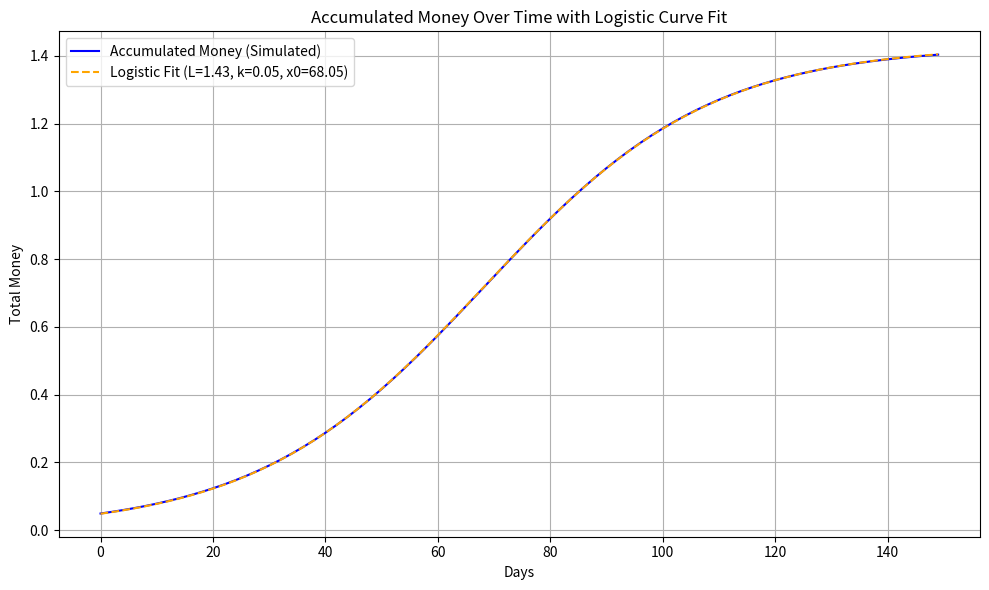
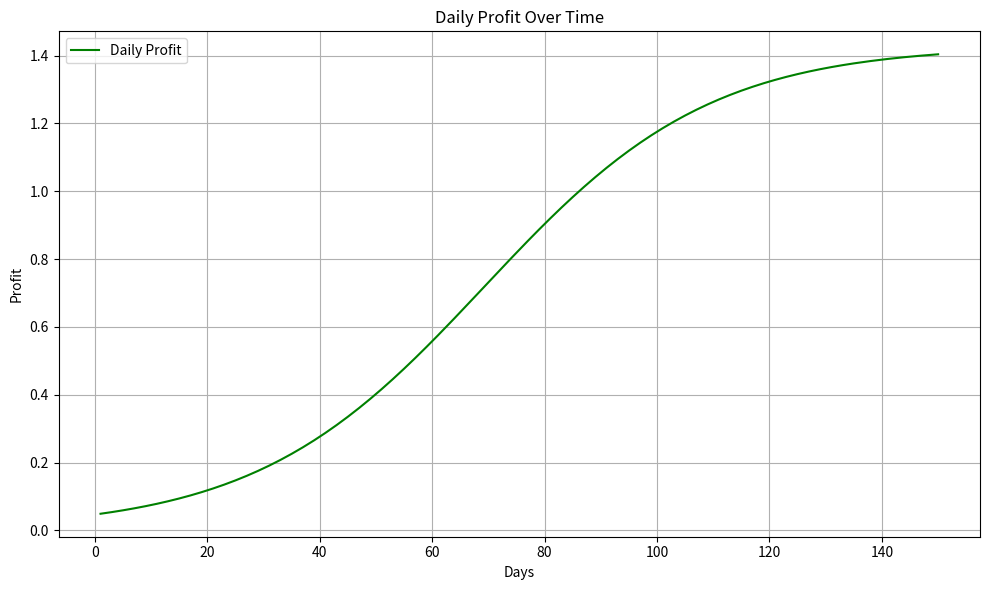
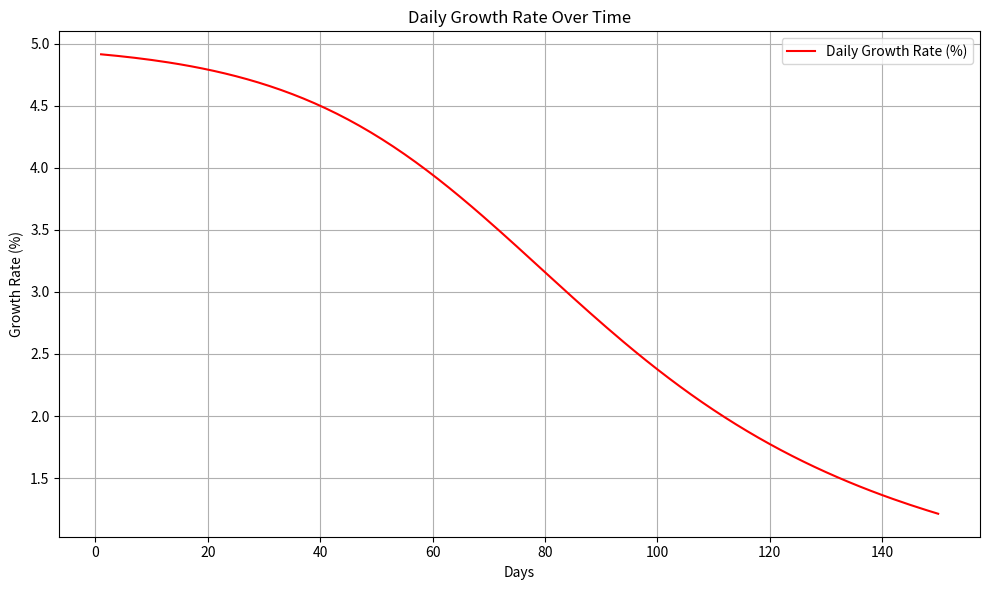

Write the Python code that produced these figures, in order.
import numpy as np
import matplotlib.pyplot as plt
from scipy.optimize import curve_fit

# Initial investment
initial_investment = 1

delta_roi = 0.05

decay = 3.5

# Function for marginal daily ROI: 0.10 * e^(-3.5x), where x is in thousands of dollars
def marginal_roi(x):
    # Ensure x is not zero to avoid division by zero in the original formula
    if x == 0:
        return 0  # Or handle as appropriate for your model
    return delta_roi / decay * (1 - np.exp(-decay * x / (100))) / (x / 100)

# Simulation parameters
days = 150  # Number of days to simulate
money = initial_investment
money_over_time = [money]
daily_profit = []
daily_growth_rate = []

# Simulate accumulation over days
for day in range(1, days + 1):
    roi = marginal_roi(money)
    profit = roi * money
    money += profit
    
    money_over_time.append(money)
    daily_profit.append(profit)
    # Ensure money_over_time[-2] is not zero to avoid division by zero
    if money_over_time[-2] != 0:
        daily_growth_rate.append((profit / money_over_time[-2]) * 100)
    else:
        daily_growth_rate.append(0) # Or handle as appropriate


# --- Logistic Curve Fitting ---

# Define the logistic function
def logistic_function(x, L, k, x0):
    return L / (1 + np.exp(-k * (x - x0)))

# Prepare data for fitting
x_data = np.array(range(days))
y_data = np.array(daily_profit)

# Initial guess for parameters (L, k, x0)
# L: A rough estimate for the maximum money accumulated (could be the max value in y_data or higher)
# k: A positive growth rate, often between 0 and 1
# x0: Midpoint, roughly half of the total days
initial_guess = [max(y_data) * 1.5, 0.1, days / 2] # Adjusted L to be potentially higher than max observed

# Fit the curve
try:
    params, covariance = curve_fit(logistic_function, x_data, y_data, p0=initial_guess, maxfev=5000)
    L_fit, k_fit, x0_fit = params

    # Generate data for the fitted curve
    y_fit = logistic_function(x_data, L_fit, k_fit, x0_fit)

    print("\n--- Logistic Curve Fitting Results ---")
    print(f"Fitted L (Max Value): {L_fit:.4f}")
    print(f"Fitted k (Growth Rate): {k_fit:.4f}")
    print(f"Fitted x0 (Midpoint): {x0_fit:.4f}")

    # Plotting Accumulated Money with Logistic Fit
    plt.figure(figsize=(10, 6))
    plt.plot(x_data, y_data, label="Accumulated Money (Simulated)", color='blue')
    plt.plot(x_data, y_fit, label=f"Logistic Fit (L={L_fit:.2f}, k={k_fit:.2f}, x0={x0_fit:.2f})", color='orange', linestyle='--')
    plt.xlabel("Days")
    plt.ylabel("Total Money")
    plt.title("Accumulated Money Over Time with Logistic Curve Fit")
    plt.grid(True)
    plt.legend()
    plt.tight_layout()
    plt.show()

except RuntimeError as e:
    print(f"\nError - Could not fit logistic curve: {e}")
    print("Consider adjusting the initial_guess or the range of x and y values.")
    # If fitting fails, still show the original plot
    plt.figure(figsize=(10, 6))
    plt.plot(range(days + 1), money_over_time, label="Accumulated Money")
    plt.xlabel("Days")
    plt.ylabel("Total Money")
    plt.title("Accumulated Money Over Time with Decreasing Marginal ROI")
    plt.grid(True)
    plt.legend()
    plt.tight_layout()
    plt.show()


# Plotting Daily Profit (existing code)
plt.figure(figsize=(10, 6))
plt.plot(range(1, days + 1), daily_profit, label="Daily Profit", color='green')
plt.xlabel("Days")
plt.ylabel("Profit")
plt.title("Daily Profit Over Time")
plt.grid(True)
plt.legend()
plt.tight_layout()
plt.show()

# Plotting Daily Growth Rate (existing code)
plt.figure(figsize=(10, 6))
plt.plot(range(1, days + 1), daily_growth_rate, label="Daily Growth Rate (%)", color='red')
plt.xlabel("Days")
plt.ylabel("Growth Rate (%)")
plt.title("Daily Growth Rate Over Time")
plt.grid(True)
plt.legend()
plt.tight_layout()
plt.show()